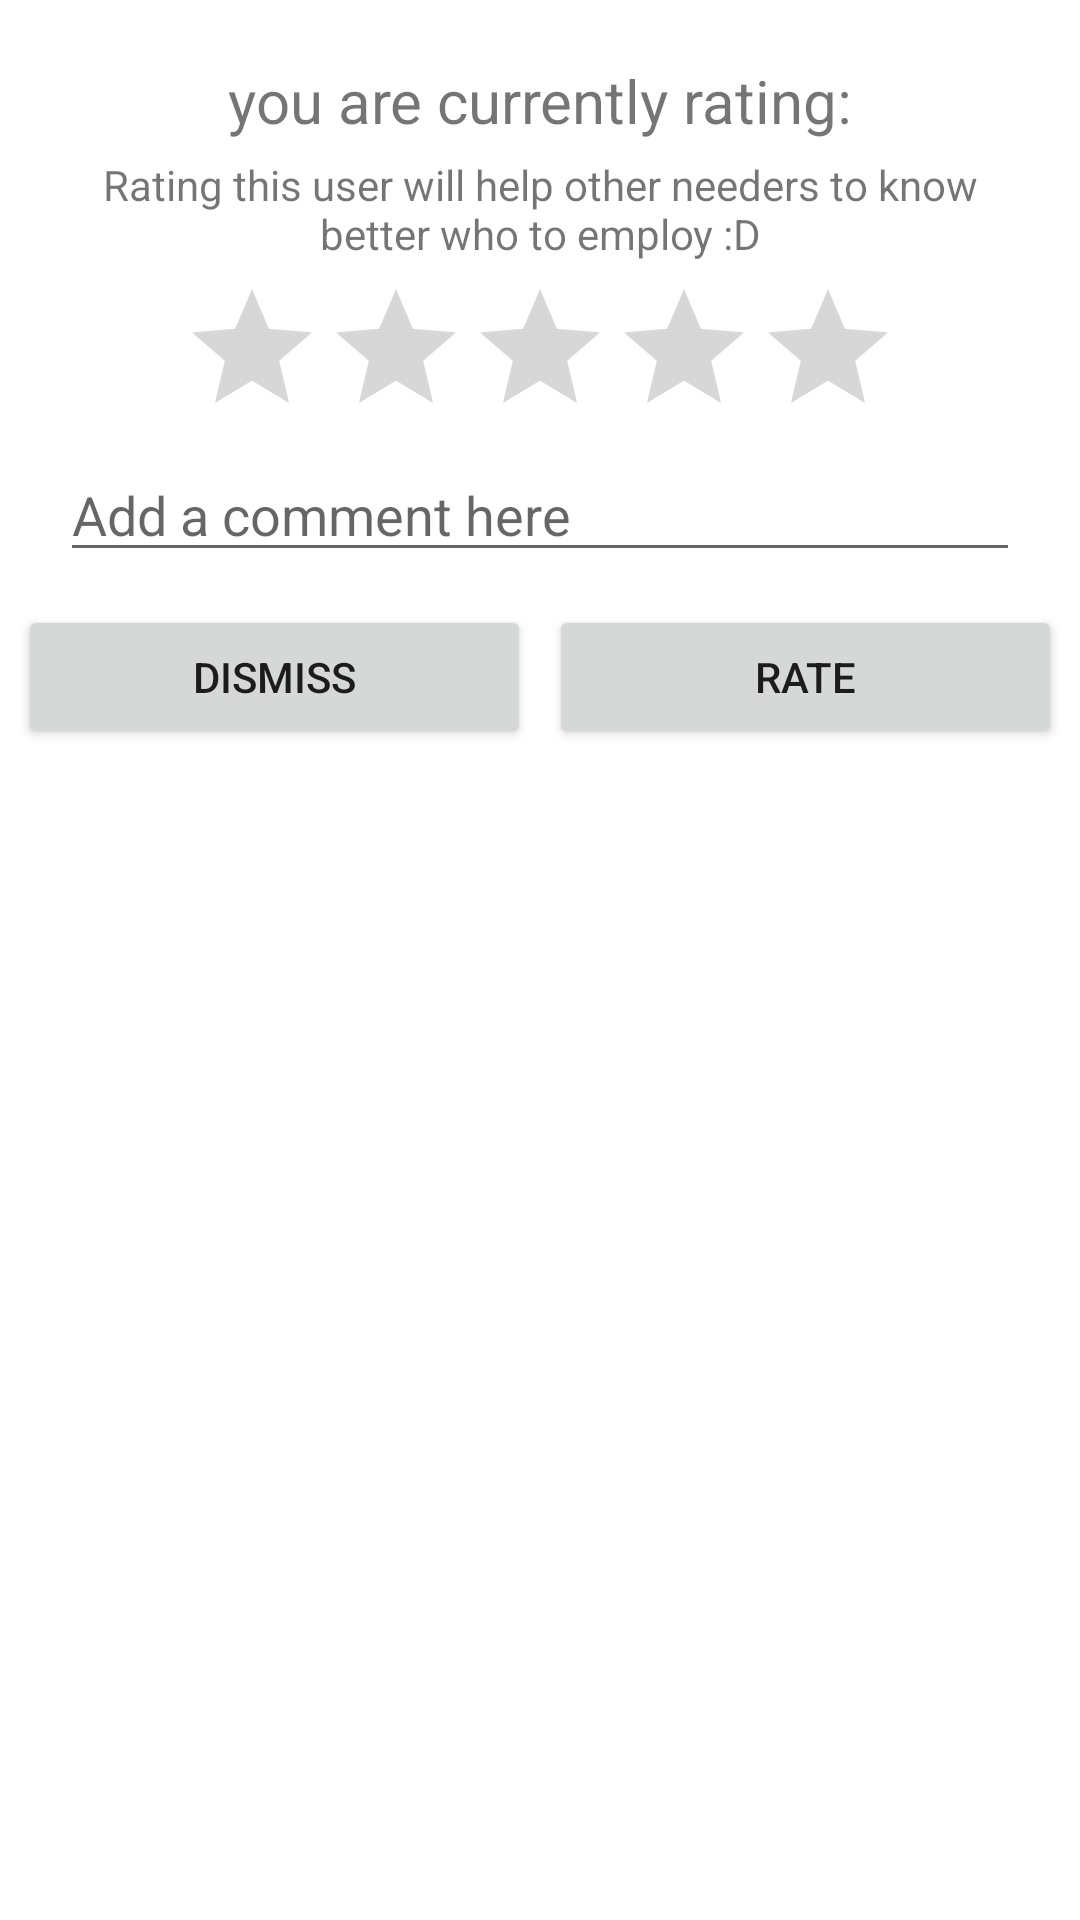

Layout XML and referenced resources for this Android screen:
<!-- AndroidManifest.xml: application theme Theme.TimeBanking -->
<!-- res/layout/dialog_custom_rating.xml -->
<?xml version="1.0" encoding="utf-8"?>
<LinearLayout android:layout_width="match_parent"
    android:layout_height="match_parent"
    android:orientation="vertical"
    xmlns:android="http://schemas.android.com/apk/res/android" >

    <TextView
        android:id="@+id/usernameTextView"
        android:layout_width="match_parent"
        android:layout_height="wrap_content"
        android:gravity="center"
        android:layout_marginTop="20dp"
        android:layout_marginLeft="20dp"
        android:layout_marginRight="20dp"
        android:textSize="20sp"
        android:text="you are currently rating:"></TextView>

    <TextView
        android:layout_width="match_parent"
        android:layout_height="wrap_content"
        android:gravity="center"
        android:layout_marginTop="5dp"
        android:layout_marginBottom="5dp"
        android:layout_marginLeft="20dp"
        android:layout_marginRight="20dp"
        android:text="Rating this user will help other needers to know better who to employ :D"></TextView>


    <RatingBar
        android:id="@+id/ratingBar_indialog"
        android:layout_width="wrap_content"
        android:layout_height="wrap_content"
        android:layout_gravity="center"></RatingBar>

    <EditText
        android:id="@+id/commentEditText"
        android:layout_width="match_parent"
        android:layout_height="wrap_content"
        android:layout_marginLeft="20dp"
        android:layout_marginRight="20dp"
        android:layout_marginBottom="5dp"
        android:hint="Add a comment here">
    </EditText>

    <LinearLayout
        android:layout_width="match_parent"
        android:layout_height="wrap_content"
        android:weightSum="1"
        android:layout_margin="3dp"
        android:orientation="horizontal">
        <Button
            android:id="@+id/dismiss_button"
            android:layout_width="0dp"
            android:layout_height="wrap_content"
            android:layout_weight="0.5"
            android:layout_margin="3dp"
            android:text="Dismiss">
        </Button>
        <Button
            android:id="@+id/rate_button"
            android:layout_width="0dp"
            android:layout_height="wrap_content"
            android:layout_weight="0.5"
            android:layout_margin="3dp"
            android:text="Rate">
        </Button>
    </LinearLayout>
</LinearLayout>
<!-- resources referenced by this layout -->
<resources>
  <style name="Theme.TimeBanking" parent="Theme.MaterialComponents.DayNight.DarkActionBar">
          
          <item name="colorPrimary">@color/blue_200</item>
          <item name="colorPrimaryVariant">@color/blue</item>
          <item name="colorOnPrimary">@color/white</item>
          
          <item name="colorSecondary">@color/sky_blue</item>
          <item name="colorSecondaryVariant">@color/teal_700</item>
          <item name="colorOnSecondary">@color/black</item>
          
          <item name="android:statusBarColor" tools:targetApi="l">?attr/colorPrimaryVariant</item>
          
      </style>
  <color name="blue_200">#0c189f</color>
  <color name="blue">#0d1789</color>
  <color name="white">#FFFFFFFF</color>
  <color name="sky_blue">#66C3ED</color>
  <color name="teal_700">#FF018786</color>
  <color name="black">#FF000000</color>
</resources>
